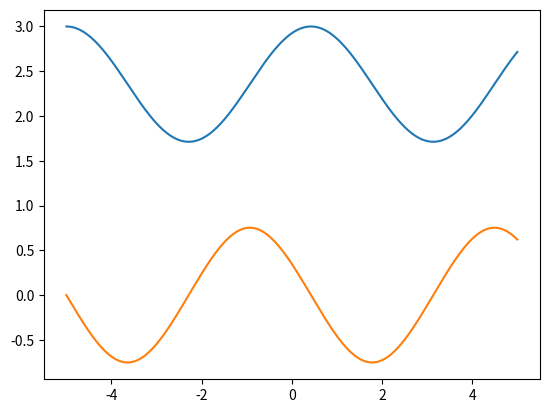

Write Python code to recreate this figure.
import numpy as np
from scipy.integrate import odeint
import matplotlib.pyplot as plt

t = np.arange(-5,5,0.001)

def diff_func(m,t):
  y,x = m
  dy_dt = x
  dx_dt = np.sin(y) + np.cos(y)

  
  return dy_dt, dx_dt


dy_dt0 = 0
y0 = 3
m0 = y0,dy_dt0


sol = odeint(diff_func,m0,t)

plt.plot(t, sol[:,0])
plt.plot(t, sol[:,1])
plt.show()